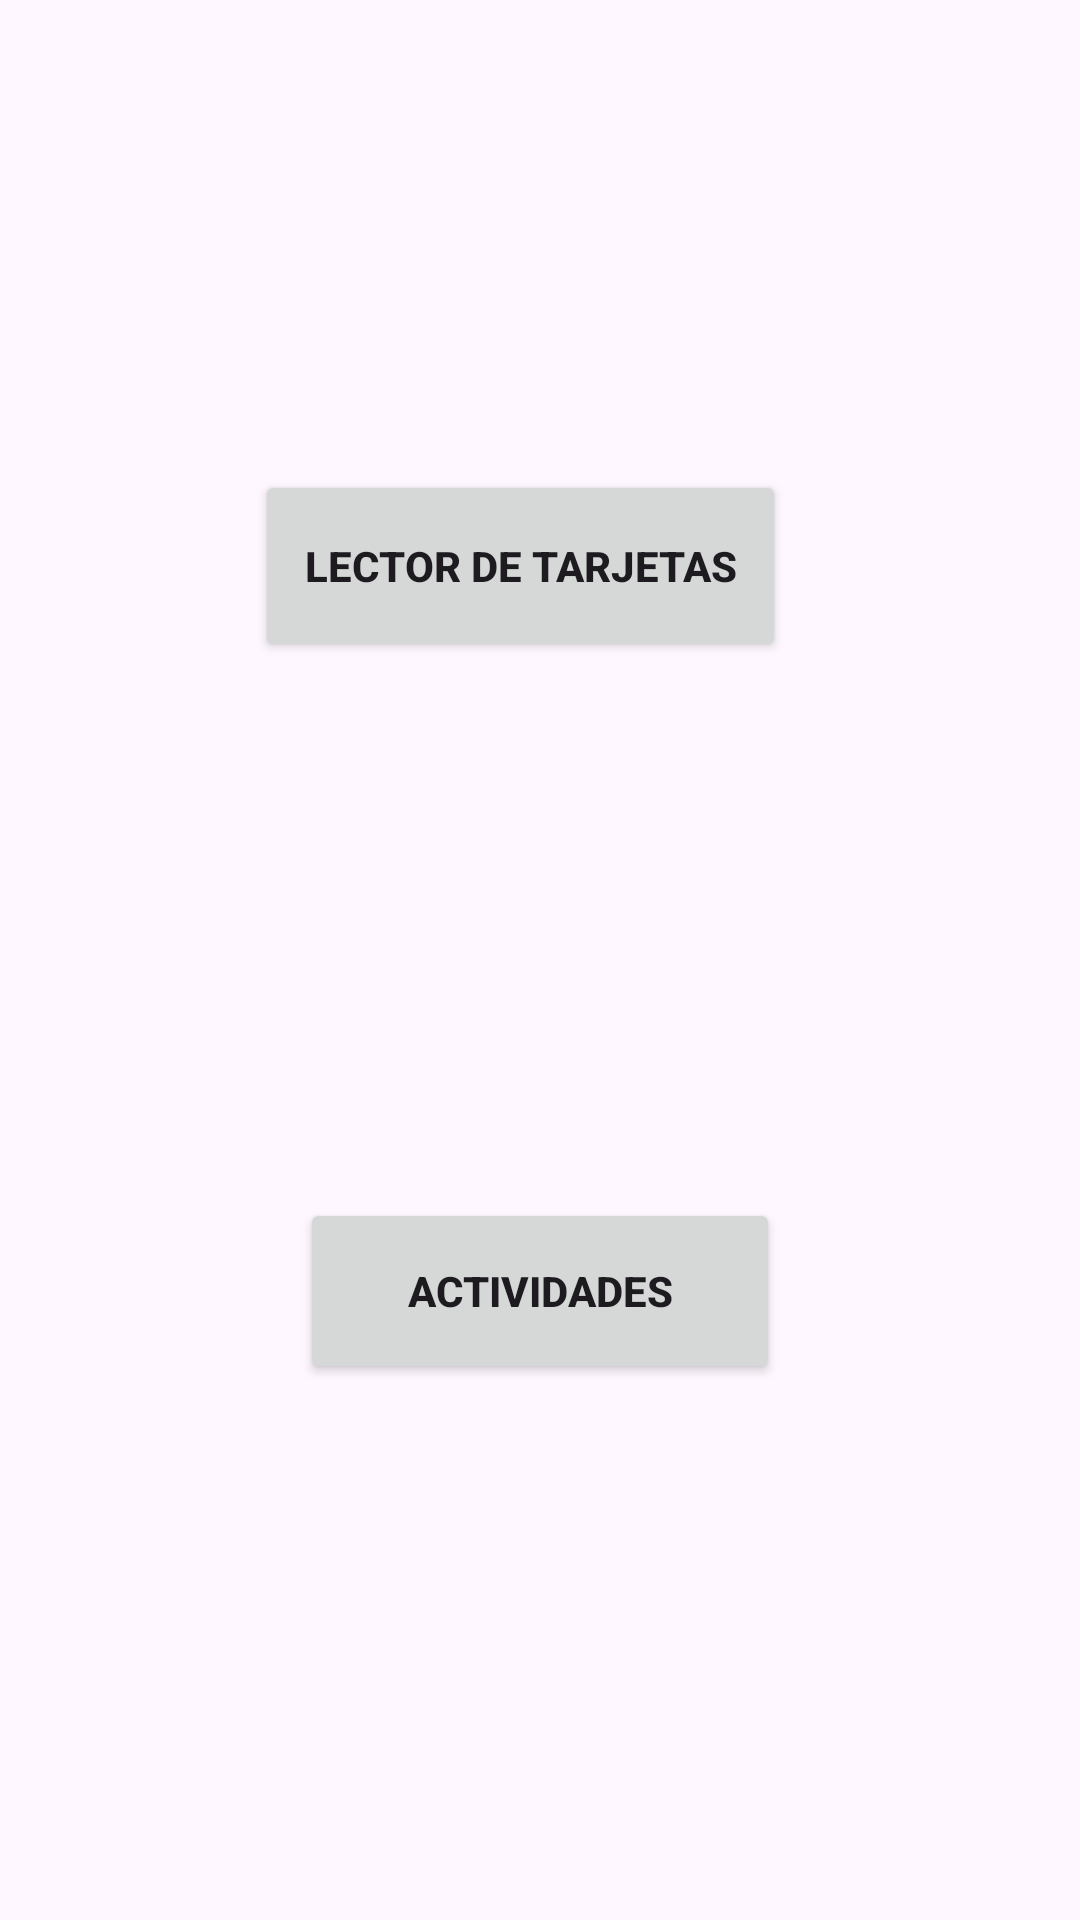

Write the Android layout XML for this screen, with the resource values it uses.
<!-- AndroidManifest.xml: application theme Theme.NapsisQR -->
<!-- res/layout/activity_interfaz_opciones.xml -->
<?xml version="1.0" encoding="utf-8"?>
<androidx.constraintlayout.widget.ConstraintLayout xmlns:android="http://schemas.android.com/apk/res/android"
    xmlns:app="http://schemas.android.com/apk/res-auto"
    xmlns:tools="http://schemas.android.com/tools"
    android:layout_width="match_parent"
    android:layout_height="match_parent"
    tools:context=".InterfazOpciones">

    <Button
        android:id="@+id/btnLectorTarjetas"
        android:layout_width="177dp"
        android:layout_height="64dp"
        android:text="Lector de Tarjetas"
        android:textStyle="bold"
        app:layout_constraintBottom_toBottomOf="parent"
        app:layout_constraintEnd_toEndOf="parent"
        app:layout_constraintHorizontal_bias="0.465"
        app:layout_constraintStart_toStartOf="parent"
        app:layout_constraintTop_toTopOf="parent"
        app:layout_constraintVertical_bias="0.272"
        app:strokeColor="#FF9800" />

    <Button
        android:id="@+id/button2"
        android:layout_width="160dp"
        android:layout_height="62dp"
        android:text="Actividades"
        android:textStyle="bold"
        app:layout_constraintBottom_toBottomOf="parent"
        app:layout_constraintEnd_toEndOf="parent"
        app:layout_constraintStart_toStartOf="parent"
        app:layout_constraintTop_toBottomOf="@+id/btnLectorTarjetas" />
</androidx.constraintlayout.widget.ConstraintLayout>
<!-- resources referenced by this layout -->
<resources>
  <style name="Theme.NapsisQR" parent="Base.Theme.NapsisQR" />
  <style name="Base.Theme.NapsisQR" parent="Theme.Material3.DayNight.NoActionBar">
          
          
      </style>
</resources>
